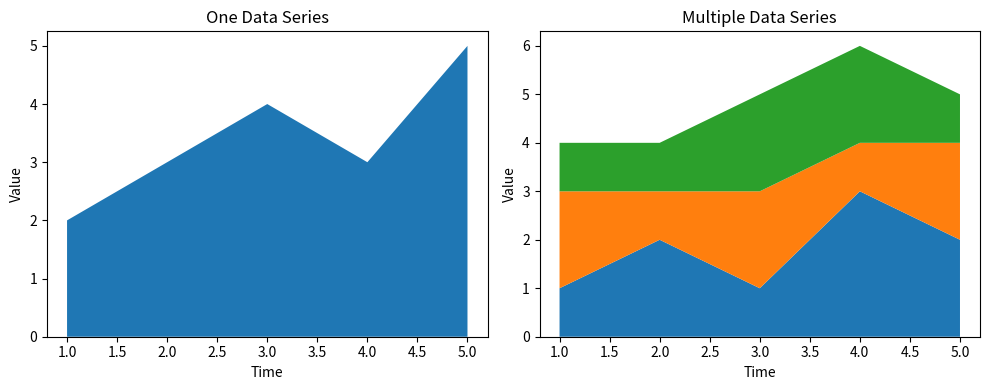
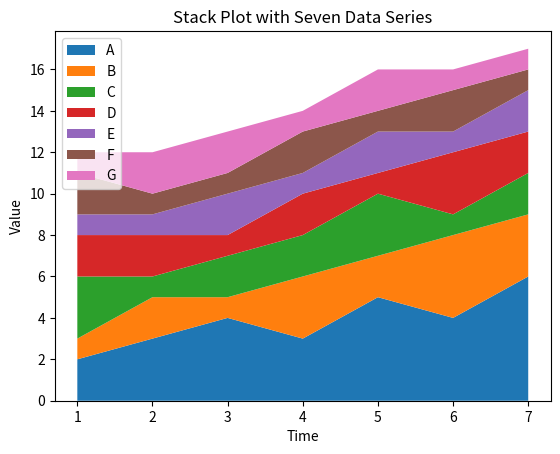
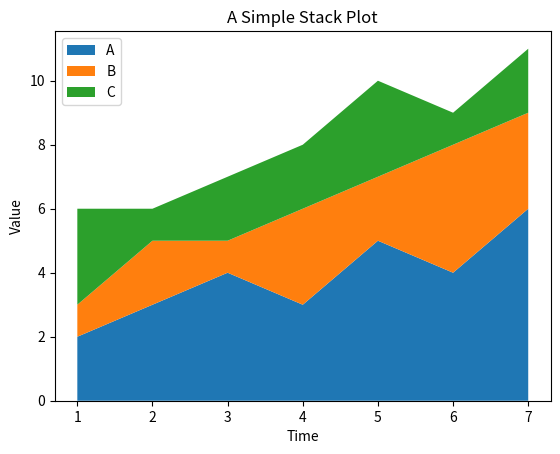
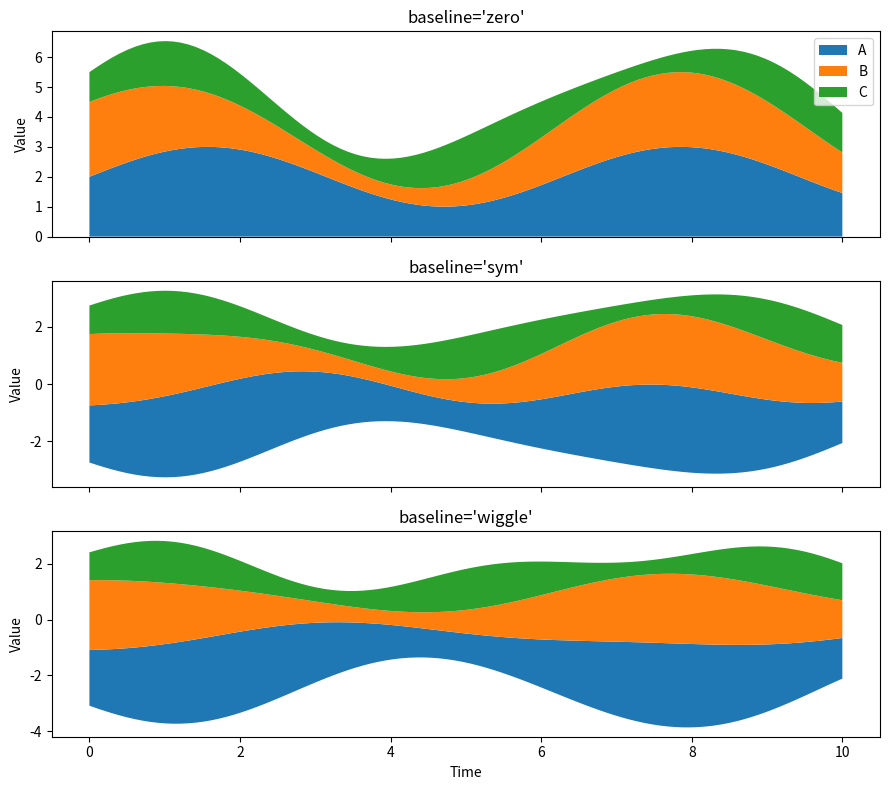

Here is the Python script that generated these plots, in order:
import numpy as np
import matplotlib.pyplot as plt

x = np.arange(1, 6)
y = [2, 3, 4, 3, 5]
y1 = [1, 2, 1, 3, 2]
y2 = [2, 1, 2, 1, 2]
y3 = [1, 1, 2, 2, 1]

fig, axes = plt.subplots(1, 2, figsize=(10, 4))
axes[0].stackplot(x, y)
axes[0].set_title("One Data Series")
axes[1].stackplot(x, y1, y2, y3)
axes[1].set_title("Multiple Data Series")
for axe in axes:
    axe.set_xlabel("Time")
    axe.set_ylabel("Value")
fig.tight_layout()
plt.show()

import numpy as np
import matplotlib.pyplot as plt

x = np.arange(1, 8)
y = [2, 3, 4, 3, 5, 4, 6]
y1 = [1, 2, 1, 3, 2, 4, 3]
y2 = [3, 1, 2, 2, 3, 1, 2]
y3 = [2, 2, 1, 2, 1, 3, 2]
y4 = [1, 1, 2, 1, 2, 1, 2]
y5 = [2, 1, 1, 2, 1, 2, 1]
y6 = [1, 2, 2, 1, 2, 1, 1]

fig, axe = plt.subplots()
axe.stackplot(
    x, y, y1, y2, y3, y4, y5, y6,
    labels=["A", "B", "C", "D", "E", "F", "G"],
)
axe.set_title("Stack Plot with Seven Data Series")
axe.set_xlabel("Time")
axe.set_ylabel("Value")
axe.legend(loc="upper left")
plt.show()

import numpy as np
import matplotlib.pyplot as plt

x = np.arange(1, 8)

data = [
    [2, 3, 4, 3, 5, 4, 6],
    [1, 2, 1, 3, 2, 4, 3],
    [3, 1, 2, 2, 3, 1, 2]
]

fig, axe = plt.subplots()

axe.stackplot(
    x,
    *data,
    labels=["A", "B", "C"]
)

axe.set_title("A Simple Stack Plot")
axe.set_xlabel("Time")
axe.set_ylabel("Value")
axe.legend(loc="upper left")

plt.show()

import numpy as np
import matplotlib.pyplot as plt

x = np.linspace(0, 10, 100)

data = np.vstack([
    2 + np.sin(x),
    1.5 + np.cos(x * 0.8),
    1 + 0.5 * np.sin(x * 1.5)
])

baselines = ["zero", "sym", "wiggle"]

fig, axes = plt.subplots(
    len(baselines),
    1,
    figsize=(9, 8),
    sharex=True
)

for axe, baseline in zip(axes, baselines):
    axe.stackplot(
        x,
        data,
        baseline=baseline,
        labels=["A", "B", "C"]
    )
    axe.set_title(f"baseline='{baseline}'")
    axe.set_ylabel("Value")

axes[0].legend(loc="upper right")
axes[-1].set_xlabel("Time")

fig.tight_layout()

plt.show()
